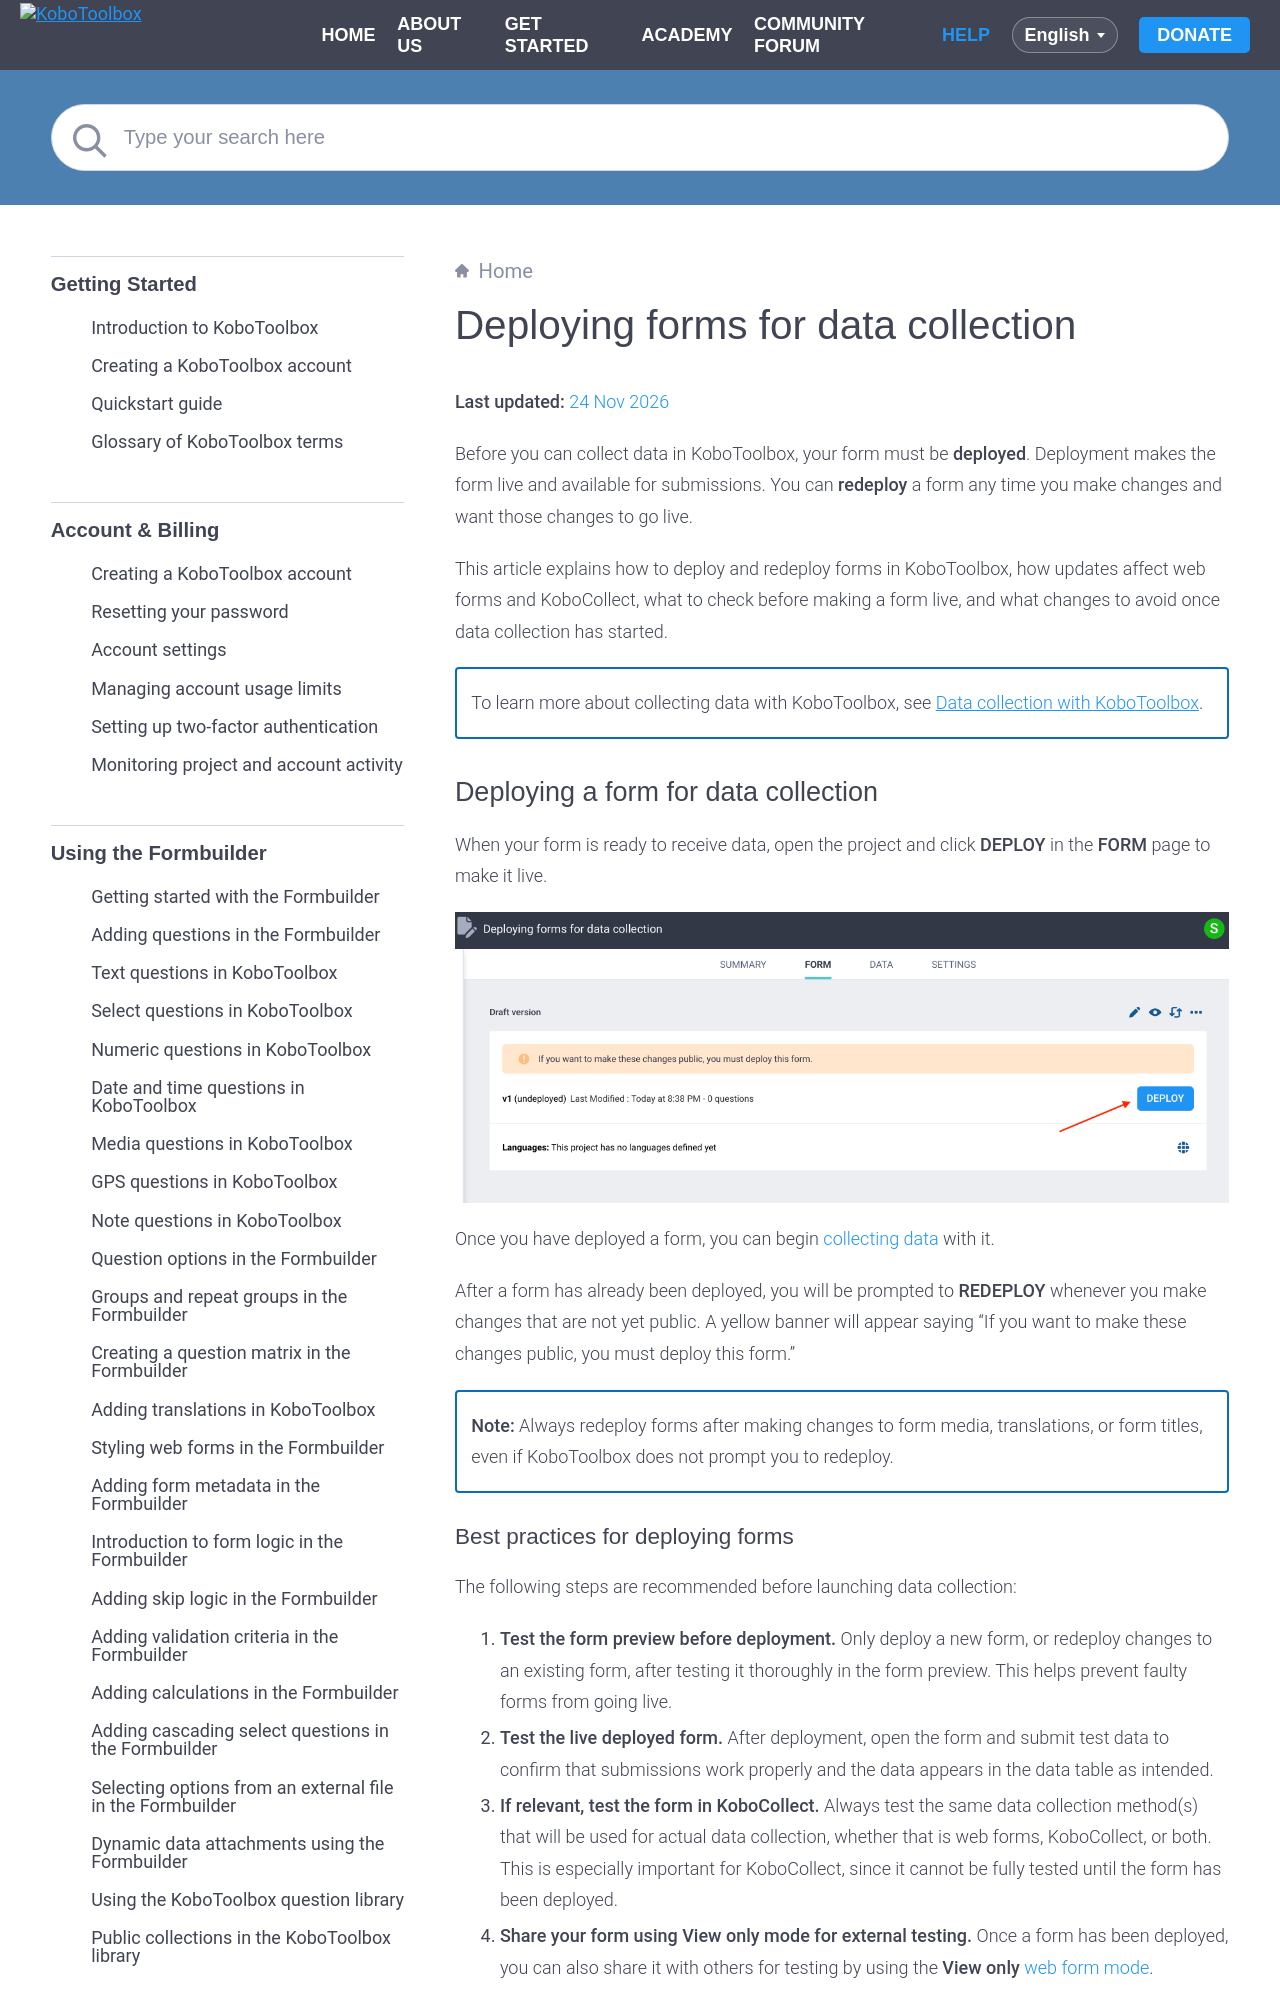

repository: kobotoolbox/docs · page: deploy_form_new_project.html · generator: sphinx

# Deploying forms for data collection
**Last updated:** <a href="https://github.com/kobotoolbox/docs/blob/6a8a34ad69468143f1153d05edbe14a7667fbfc9/source/deploy_form_new_project.md" class="reference">24 Nov 2026</a>

Before you can collect data in KoboToolbox, your form must be **deployed**. Deployment makes the form live and available for submissions. You can **redeploy** a form any time you make changes and want those changes to go live. 

This article explains how to deploy and redeploy forms in KoboToolbox, how updates affect web forms and KoboCollect, what to check before making a form live, and what changes to avoid once data collection has started.

<p class="note">
To learn more about collecting data with KoboToolbox, see <a href="https://support.kobotoolbox.org/data-collection-tools.html">Data collection with KoboToolbox</a>. 
</p>

## Deploying a form for data collection

When your form is ready to receive data, open the project and click **DEPLOY** in the **FORM** page to make it live. 

![Deploy a form](images/deploy_form_new_project/deploy.png)

Once you have deployed a form, you can begin [collecting data](https://support.kobotoolbox.org/data-collection-tools.html) with it. 

After a form has already been deployed, you will be prompted to **REDEPLOY** whenever you make changes that are not yet public. A yellow banner will appear saying “If you want to make these changes public, you must deploy this form.”

<p class="note">
<strong>Note:</strong>
    Always redeploy forms after making changes to form media, translations, or form titles, even if KoboToolbox does not prompt you to redeploy.
</p>

### Best practices for deploying forms

The following steps are recommended before launching data collection:

1. **Test the form preview before deployment.** Only deploy a new form, or redeploy changes to an existing form, after testing it thoroughly in the form preview. This helps prevent faulty forms from going live.
2. **Test the live deployed form.** After deployment, open the form and submit test data to confirm that submissions work properly and the data appears in the data table as intended.
3. **If relevant, test the form in KoboCollect.** Always test the same data collection method(s) that will be used for actual data collection, whether that is web forms, KoboCollect, or both. This is especially important for KoboCollect, since it cannot be fully tested until the form has been deployed.
4. **Share your form using View only mode for external testing.** Once a form has been deployed, you can also share it with others for testing by using the **View only** [web form mode](https://support.kobotoolbox.org/data_through_webforms.html#data-collection-modes).

Once you have thoroughly tested your form, you can begin data collection. Testing thoroughly before launch helps reduce the need to make changes after data collection has started.
